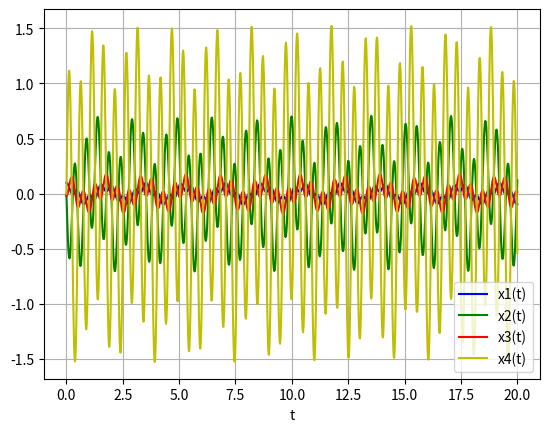

The matplotlib source for this figure:
import numpy as np
from scipy.integrate import odeint
import matplotlib.pyplot as plt

def pend(x, t, A,B,C,D):
    x1, x2, x3, x4 = x
    #dxdt = np.array([x2, (-1/(a-((b*z)/e)*np.cos(x1-x3)**2))*((b/e)*x2**2*np.sin(x1-x3)*np.cos(x1-x3)-((b*th)/e)*np.cos(x1-x3)*np.sin(x3)+g*x4**2*np.sin(x1-x3)+d*np.sin(x1)), x4, (1/(e-((b*z/a)*np.cos(x1-x3)**2)))*(((g*z)/a)*x4**2*np.cos(x1-x3)*np.sin(x1-x3)+(((d*z)/a)*np.sin(x1)*np.cos(x1-x3)+n*x2**2*np.sin(x1-x3)-th*np.sin(x3)))])
    dxdt = np.array([x2, A*x1+B*x3, x4, C*x1+D*x3])
    return dxdt

m1 = 5
m2 = 5
l1 = 0.4
l2 = 0.3
w1 = 0.6
g = 9.8
a,b,ga,d,e,z = [m1*l1**2+m2*w1**2,m2*w1*l2,m1*g*l1+m2*g*w1,m2*w1*l2,m2*l2**2,m2*g*l2]
A = -1*ga*(1/(a-((b*d)/e)))
B = ((b*z)/e)*(1/(a-((b*d)/e)))
C = ((d*ga)/a)*(1/(((-d*b)/a)+e))
D = -1*z*(1/(((-d*b)/a)+e))
print(A,B,C,D)
y0 = [0.1, 0, -0.02, 0]
t = np.linspace(0, 20, 1001)
sol = odeint(pend, y0, t, args=(A,B,C,D))

plt.plot(t, sol[:, 0], 'b', label='x1(t)')
plt.plot(t, sol[:, 1], 'g', label='x2(t)')
plt.plot(t, sol[:, 2], 'r', label='x3(t)')
plt.plot(t, sol[:, 3], 'y', label='x4(t)')
# plt.xlim([0, 2.5])
# plt.ylim([-20, 20])
plt.legend(loc='best')
plt.xlabel('t')
plt.grid()
plt.show()